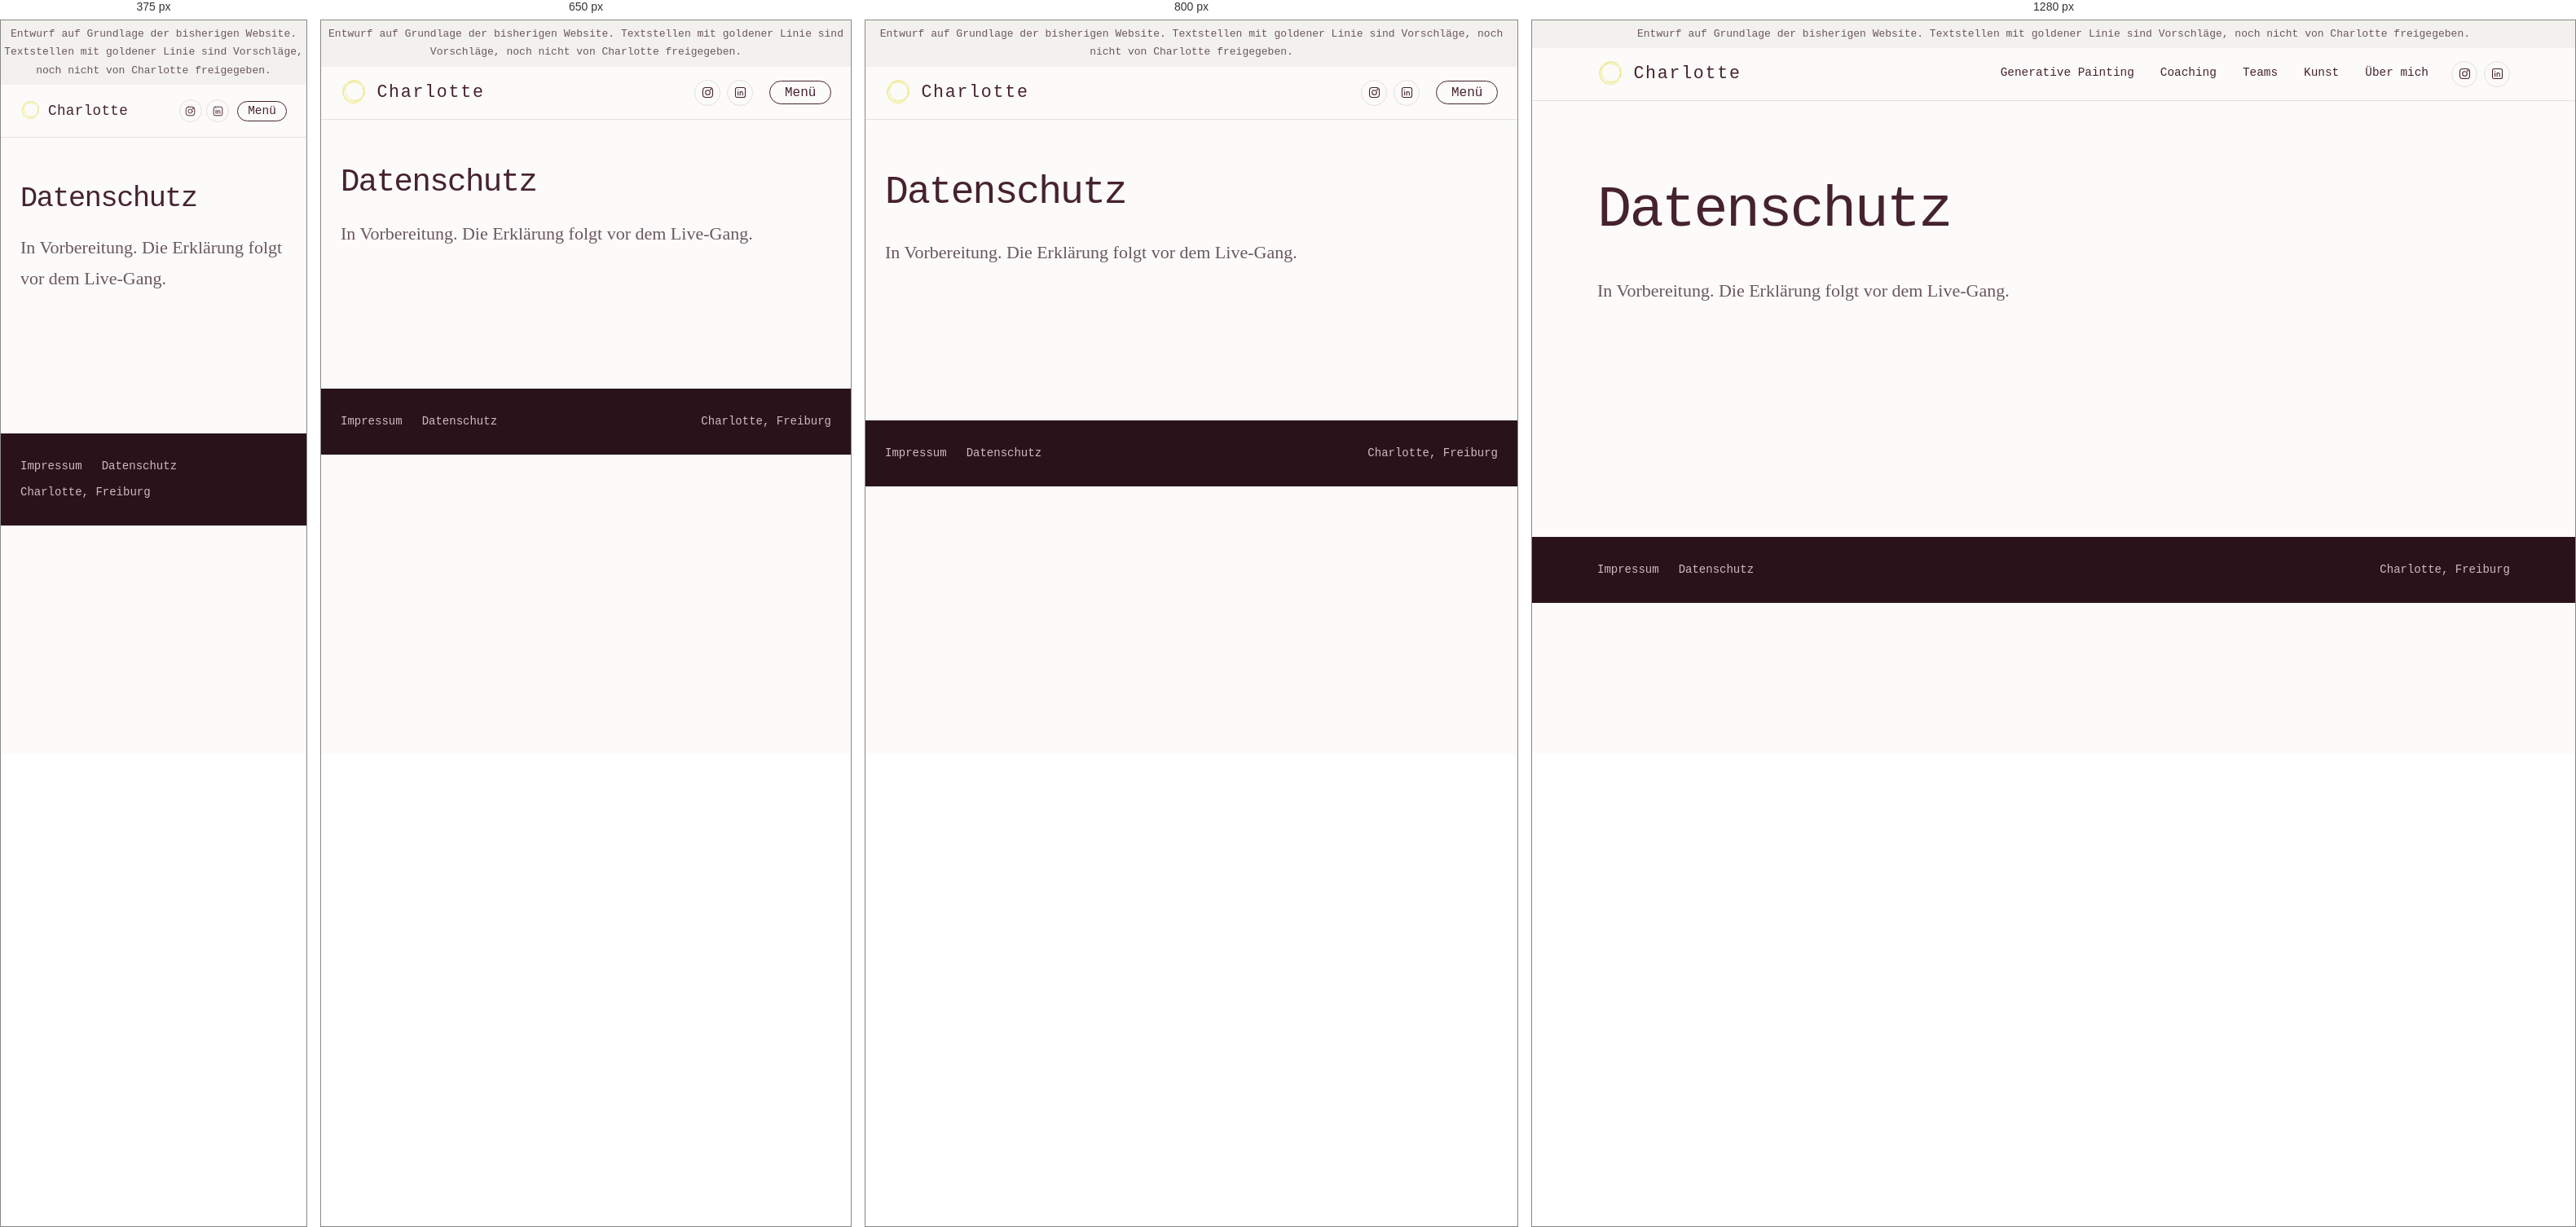
Rendered at 375 px, 650 px, 800 px and 1280 px, left to right.

<!-- file: datenschutz.html -->
<!doctype html>
<html lang="de">
<head>
<meta charset="utf-8">
<meta name="viewport" content="width=device-width, initial-scale=1">
<meta name="robots" content="noindex, nofollow">
<title>Datenschutz – Charlotte (Entwurf)</title>
<meta name="description" content="Datenschutzerklärung in Vorbereitung.">
<link rel="preconnect" href="https://fonts.bunny.net">
<link rel="stylesheet" href="styles.css?v=8">
</head>
<body>
<div class="entwurf-hinweis">Entwurf auf Grundlage der bisherigen Website. Textstellen mit goldener Linie sind Vorschläge, noch nicht von Charlotte freigegeben.</div>
<header class="kopf">
<div class="wrap">
<a class="marke" href="index.html"><img src="images/ring.svg" alt="" width="34" height="34">Charlotte</a>
<button class="menue-knopf" type="button" aria-expanded="false" aria-controls="nav">Menü</button>
<nav class="nav" id="nav" aria-label="Hauptmenü"><a href="generative-painting.html">Generative Painting</a><a href="coaching.html">Coaching</a><a href="teams.html">Teams</a><a href="kunst.html">Kunst</a><a href="ueber-mich.html">Über mich</a></nav>
<div class="soziales"><a class="platzhalter" href="#" aria-label="Instagram (Link folgt)" title="Link folgt"><svg viewBox="0 0 24 24" aria-hidden="true"><rect x="3.5" y="3.5" width="17" height="17" rx="5"/><circle cx="12" cy="12" r="4"/><circle cx="17.2" cy="6.8" r=".6"/></svg></a><a class="platzhalter" href="#" aria-label="LinkedIn (Link folgt)" title="Link folgt"><svg viewBox="0 0 24 24" aria-hidden="true"><rect x="3.5" y="3.5" width="17" height="17" rx="3"/><path d="M8 10.5v6M8 7.6v.1M11.5 16.5v-6M11.5 13c0-1.6 1-2.5 2.3-2.5 1.4 0 2.2.9 2.2 2.6v3.4"/></svg></a></div>
</div>
</header>
<main>
<section class="seitenkopf"><div class="wrap"><h1>Datenschutz</h1><p class="lead">In Vorbereitung. Die Erklärung folgt vor dem Live-Gang.</p></div></section>
<div class="abschnitt"></div>
</main>

<footer class="fuss">
<div class="wrap">
<div><a href="impressum.html">Impressum</a><a href="datenschutz.html">Datenschutz</a></div>
<div>Charlotte, Freiburg</div>
</div>
</footer>
<script src="main.js?v=8" defer></script>
</body>
</html>


/* @media block from styles.css */
@media (min-width: 900px) {
  .menue-knopf { display: none; }
  .nav, .nav.offen { display: flex; gap: 2rem; position: static; padding: 0; border: 0; background: none; }
  .nav a { padding: 0 0 .15em; font-size: .9rem; border-bottom: 1px solid transparent; }
  .nav a[aria-current="page"], .nav a:hover { border-bottom-color: var(--rose); color: var(--tinte); }
}

/* @media block from styles.css */
@media (max-width: 700px) { .hero-quelle { display: none; } }

/* @media block from styles.css */
@media (min-width: 900px) {
  .weg { grid-template-columns: 7fr 5fr; gap: 5rem; }
  .weg:nth-of-type(even) { grid-template-columns: 5fr 7fr; }
  .weg:nth-of-type(even) .bild { order: 2; }
}

/* @media block from styles.css */
@media (min-width: 900px) {
  .reihe { grid-template-columns: 5fr 4fr 3fr; gap: 28px; }
  .reihe .a { aspect-ratio: 4 / 5; } .reihe .b { aspect-ratio: 1; } .reihe .c { aspect-ratio: 3 / 4; }
  .reihe .d { grid-column: 1 / -1; aspect-ratio: 21 / 8; }
}

/* @media block from styles.css */
@media (min-width: 900px) { .zwei { grid-template-columns: 5fr 6fr; gap: 6rem; } .zwei.umgekehrt { grid-template-columns: 6fr 5fr; } .zwei.umgekehrt .foto { order: 2; } }

/* @media block from styles.css */
@media (min-width: 900px) { .spalten { grid-template-columns: 1fr 1fr; gap: 6rem; } }

/* @media block from styles.css */
@media (min-width: 700px) { .info div { grid-template-columns: 11rem 1fr; gap: 2rem; } }

/* @media block from styles.css */
@media (min-width: 700px) { .vier { grid-template-columns: 1fr 1fr; } }

/* @media block from styles.css */
@media (min-width: 900px) { .formate { grid-template-columns: repeat(3, 1fr); gap: 3rem 32px; } }

/* @media block from styles.css */
@media (min-width: 700px) { .verlauf { grid-template-columns: repeat(3, 1fr); gap: 28px; } }

/* @media block from styles.css */
@media (min-width: 900px) { .galerie-raster { grid-template-columns: repeat(3, 1fr); gap: 4rem 40px; } .galerie-raster.drei { grid-template-columns: repeat(3, 1fr); } }

/* @media block from styles.css */
@media (min-width: 900px) { .drei-spalten { grid-template-columns: repeat(3, 1fr); gap: 3.5rem; } }

/* @media block from styles.css */
@media (min-width: 900px) {
  .werk-galerie { gap: 20px; }
  .werk-galerie.mit-neben { grid-template-columns: 3fr 1fr; }
  .werk-galerie.mit-neben .haupt img { margin-inline: 0; }
  .werk-galerie.mit-neben .neben { grid-template-columns: 1fr; align-content: start; gap: 20px; }
  .werk-galerie.mit-neben .neben img { aspect-ratio: 231 / 280; }
  .werk-galerie .weitere { grid-column: 1 / -1; gap: 20px; }
}

/* @media block from styles.css */
@media (min-width: 900px) { .werk-unten { grid-template-columns: 1fr 1fr; gap: 4rem; } }

/* @media block from styles.css */
@media (min-width: 900px) { .werk-nav a { padding-inline: max(var(--rand), calc((100vw - 980px) / 2)); } }

/* @media block from styles.css */
@media (min-width: 900px) { .nav, .nav.offen { margin-right: .5rem; } }

/* @media block from styles.css */
@media (max-width: 600px) {
  .kopf .wrap { gap: .6rem; }
  .marke { font-size: 1.1rem; letter-spacing: .02em; gap: .5rem; }
  .marke img { width: 26px; height: 26px; }
  .soziales { gap: .35rem; }
  .soziales a { width: 28px; height: 28px; }
  .soziales svg { width: 15px; height: 15px; }
  .menue-knopf { padding: .25em .85em; font-size: .9rem; }
}